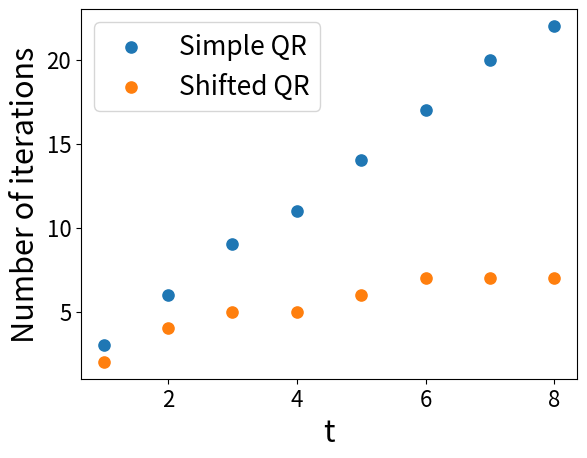

The script that saved this image:
''' Exercise 1 - Project 3.
'''

import numpy as np
import matplotlib.pyplot as plt

# Set the initial values
tol = 1e-5
counter = 0
t = 1 # Initial exponent for the tolerance

# Set the number of significant digits
np.set_printoptions(precision=15, suppress=True)

# Construct the matrix A
A = np.array([[4,3,2,1],[3,4,3,2],[2,3,4,3],[1,2,3,4]])
# Compute the exact eigenvalues
exact_eigenvalues = np.linalg.eigvals(A)

# Initialize an empty list to store the number of iterations at each t
t_counter_list = []

# Cycle until the stopping criterion is not satisfied
while np.amax(np.abs(A - np.diag(np.diag(A)))) >= tol:
    # Obtain the QR factorization of A and perform the QR iteration
    Q, R = np.linalg.qr(A)
    A = R@Q

    # Obtain the current approximation of the eigenvalues
    computed_eigvals = np.diag(A)

    # Compute and store the maximum absolute error on the eigenvalues
    abs_error = max(np.abs(exact_eigenvalues - computed_eigvals))

    counter += 1

    if abs_error < 10**(-t):
        t_counter_list.append(counter)
        t += 1

    if counter in [1,5,10,15]:
        print(f'k={counter}')
        print(A)
        print('--------------------------')
print(f'Final k = {counter}')
print(A)
computed_eigvals = np.diag(A)

print('------------------------')
print(f'Exact eigenvalues = {format(exact_eigenvalues)}')
print(f'Computed eigenvalues = {format(computed_eigvals)}')
diff_eigvals = np.abs(exact_eigenvalues - computed_eigvals)
print(f'Absolute error = {format(diff_eigvals)}')

# Plot

# Set size parameters for the plots
tickparams_size = 16
xylabel_size = 22
suptitle_size = 35
title_size = 22
legend_size = 19

t = min(t, 9)
fig_t_list, ax_t_list = plt.subplots()
ax_t_list.scatter(range(1,t),t_counter_list[:8], label = 'Simple QR', s=65)
ax_t_list.legend(fontsize=legend_size)
ax_t_list.tick_params(labelsize = tickparams_size)
ax_t_list.set_xlabel('t', fontsize = xylabel_size)
ax_t_list.set_ylabel('Number of iterations', fontsize = xylabel_size)

# plt.show()

######### QR factorization with Rayleigh quotient shift and deflation #########

# Initialize values
t = 9
tol_list = 10.**(-np.array(range(1,t)))
counter_list = []

# Construct the matrix A
A = np.array([[4,3,2,1],[3,4,3,2],[2,3,4,3],[1,2,3,4]])
# Compute the exact eigenvalues
exact_eigenvalues = np.linalg.eigvals(A)
exact_eigenvalues_copy = exact_eigenvalues.copy()

# Cycle on the list of tolerances
for tol in tol_list:
    counter = 0
    A = np.array([[4,3,2,1],[3,4,3,2],[2,3,4,3],[1,2,3,4]])
    exact_eigenvalues = exact_eigenvalues_copy.copy()
    dim = np.shape(A)[0]

    # Perform QR iteration until the matrix is reduced to a single value by deflation
    while dim > 0:
        approx_lambda = A[dim-1,dim-1]
        eig_error = abs(exact_eigenvalues-approx_lambda)
        # If error on an eigenvalue is less than the tolerance, perform deflation
        if min(eig_error) < tol:
            index = np.argmin(eig_error)
            exact_eigenvalues = np.delete(exact_eigenvalues,index)
            A = A[:dim-1,:dim-1]
            dim = dim - 1 
            continue
        
        # Compute the shift and perform QR iteration
        shift = A[dim-1,dim-1]
        Q, R = np.linalg.qr(A - shift * np.eye(dim))
        A = R@Q + shift * np.eye(dim)
        counter = counter + 1
 
    counter_list.append(counter)

# Plot
ax_t_list.scatter(range(1,9),counter_list[:8], label = 'Shifted QR', s=65)
ax_t_list.legend(fontsize=legend_size)

plt.show()